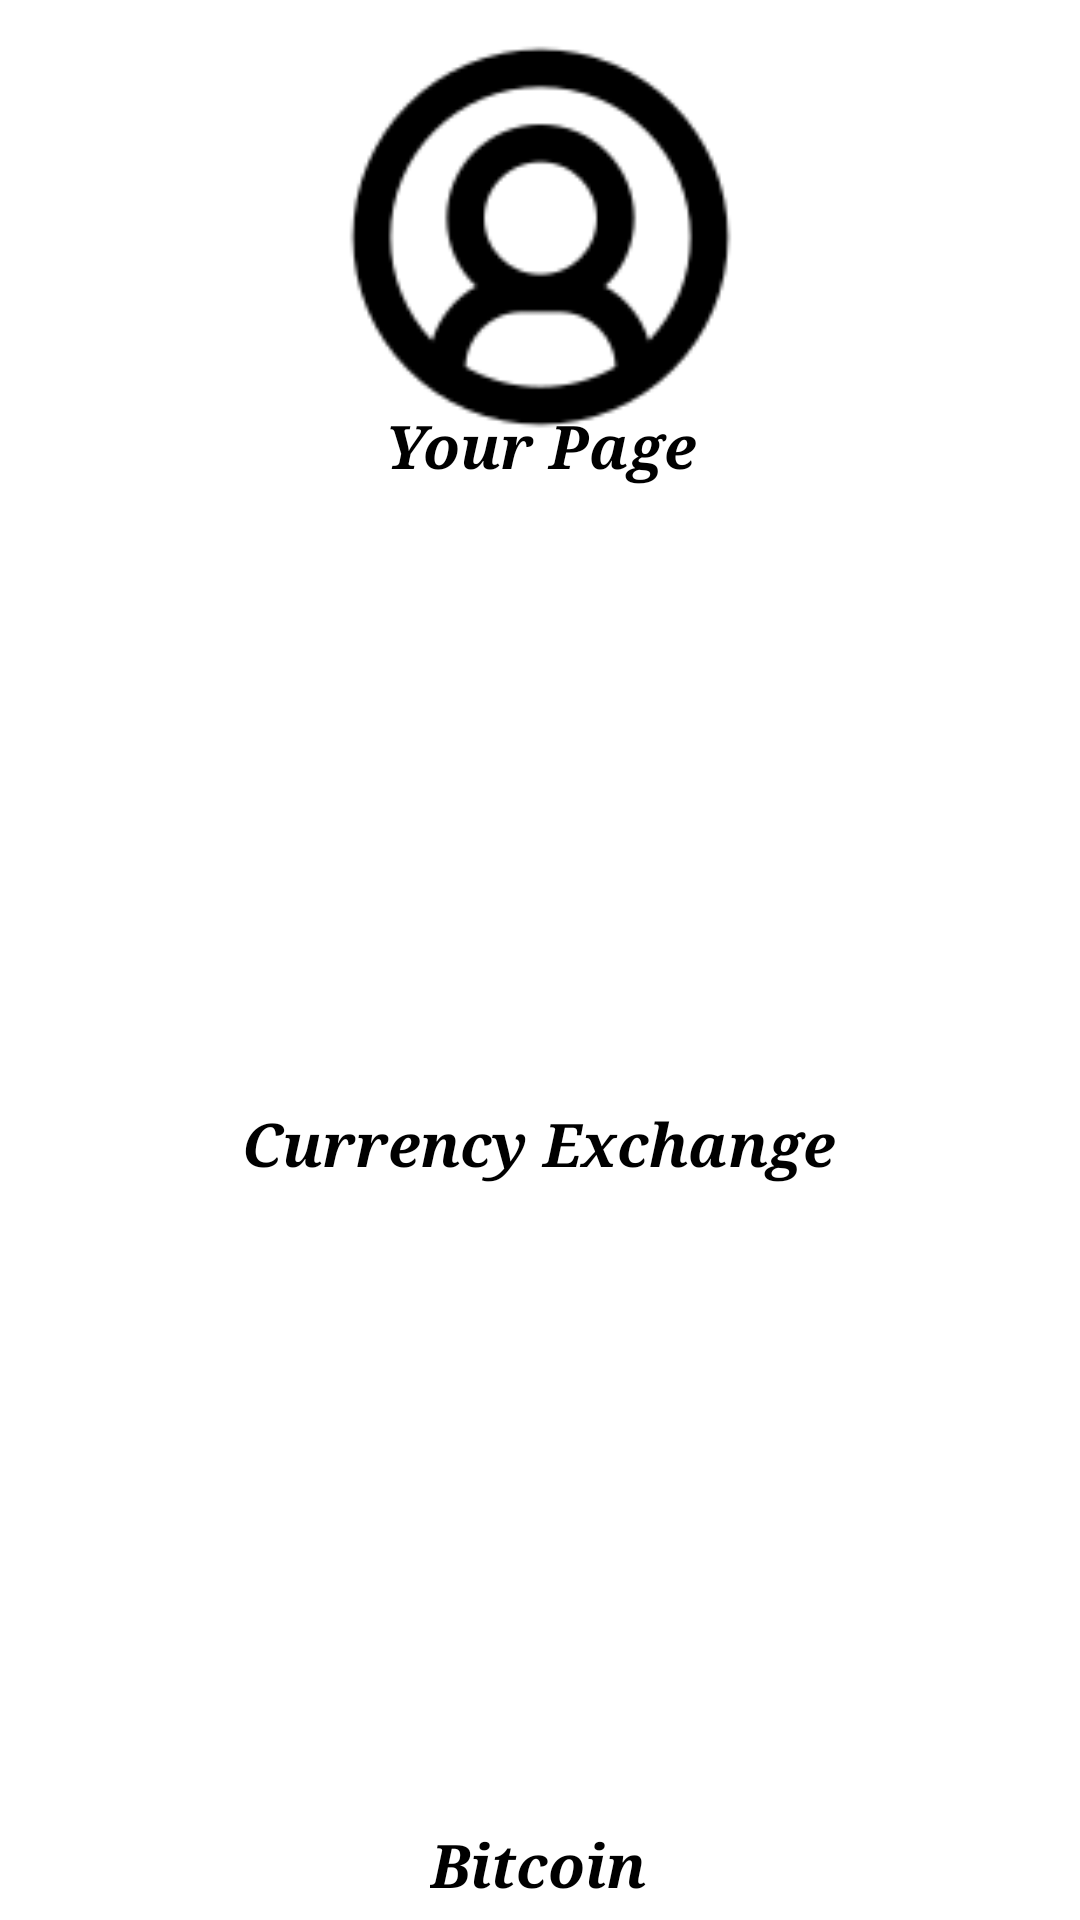

Produce the Android XML layout that renders to this screen, including the resource entries it uses.
<!-- AndroidManifest.xml: application theme Theme.CurrencyConvert -->
<!-- res/layout/activity_home_page.xml -->
<?xml version="1.0" encoding="utf-8"?>
<androidx.constraintlayout.widget.ConstraintLayout xmlns:android="http://schemas.android.com/apk/res/android"
    xmlns:app="http://schemas.android.com/apk/res-auto"
    xmlns:tools="http://schemas.android.com/tools"
    style="@style/ConstraintLayOut_Styles"
    tools:context=".HomePage">


    <ImageButton
        android:id="@+id/imgBtnUserPage"
        style="@style/imgBTN_Style"
        android:src="@drawable/user"
        app:layout_constraintBottom_toBottomOf="parent"
        app:layout_constraintEnd_toEndOf="parent"
        app:layout_constraintStart_toStartOf="parent"
        app:layout_constraintTop_toTopOf="parent"
        app:layout_constraintVertical_bias="0.008" />

    <TextView
        style="@style/txt_HomePage_Styles"
        android:text="@string/your_page"
        app:layout_constraintBottom_toBottomOf="parent"
        app:layout_constraintEnd_toEndOf="parent"
        app:layout_constraintStart_toStartOf="parent"
        app:layout_constraintTop_toTopOf="parent"
        app:layout_constraintVertical_bias="0.22" />

    <ImageButton
        android:id="@+id/imgBtnEX"
        style="@style/imgBTN_Style"
        android:src="@drawable/cex"
        app:layout_constraintBottom_toBottomOf="parent"
        app:layout_constraintEnd_toEndOf="parent"
        app:layout_constraintStart_toStartOf="parent"
        app:layout_constraintTop_toTopOf="parent"
        app:layout_constraintVertical_bias="0.469" />

    <TextView
        style="@style/txt_HomePage_Styles"
        android:text="@string/currency_exchange"
        app:layout_constraintBottom_toBottomOf="parent"
        app:layout_constraintEnd_toEndOf="parent"
        app:layout_constraintHorizontal_bias="0.497"
        app:layout_constraintStart_toStartOf="parent"
        app:layout_constraintTop_toTopOf="parent"
        app:layout_constraintVertical_bias="0.6" />

    <ImageButton
        android:id="@+id/imgBtnBTC"
        style="@style/imgBTN_Style"
        android:src="@drawable/bitcoin"
        app:layout_constraintBottom_toBottomOf="parent"
        app:layout_constraintEnd_toEndOf="parent"
        app:layout_constraintStart_toStartOf="parent"
        app:layout_constraintTop_toTopOf="parent"
        app:layout_constraintVertical_bias="0.943" />

    <TextView
        style="@style/txt_HomePage_Styles"
        android:text="@string/bitcoin"
        app:layout_constraintBottom_toBottomOf="parent"
        app:layout_constraintEnd_toEndOf="parent"
        app:layout_constraintHorizontal_bias="0.498"
        app:layout_constraintStart_toStartOf="parent"
        app:layout_constraintTop_toTopOf="parent"
        app:layout_constraintVertical_bias="0.992" />

</androidx.constraintlayout.widget.ConstraintLayout>
<!-- resources referenced by this layout -->
<resources>
  <!-- drawable user: png bitmap (drawable, 3448 bytes) -->
  <string name="bitcoin">Bitcoin</string>
  <string name="currency_exchange">Currency Exchange</string>
  <string name="your_page">Your Page</string>
  <style name="ConstraintLayOut_Styles">
          <item name="android:layout_width">match_parent</item>
          <item name="android:layout_height">match_parent</item>
          <item name="android:background">#FFFFFF</item>
      </style>
  <style name="imgBTN_Style">
          <item name="android:layout_width">157dp</item>
          <item name="android:layout_height">150dp</item>
      </style>
  <style name="txt_HomePage_Styles">
          <item name="android:layout_height">wrap_content</item>
          <item name="android:layout_width">wrap_content</item>
          <item name="android:fontFamily">serif</item>
          <item name="android:textColor">@color/black</item>
          <item name="android:textSize">20sp</item>
          <item name="android:textStyle">bold|italic</item>
      </style>
  <!-- not gathered from this repository: default colours our renderer supplied (Android Studio template values) -->
  <color name="black">#FF000000</color>
</resources>
